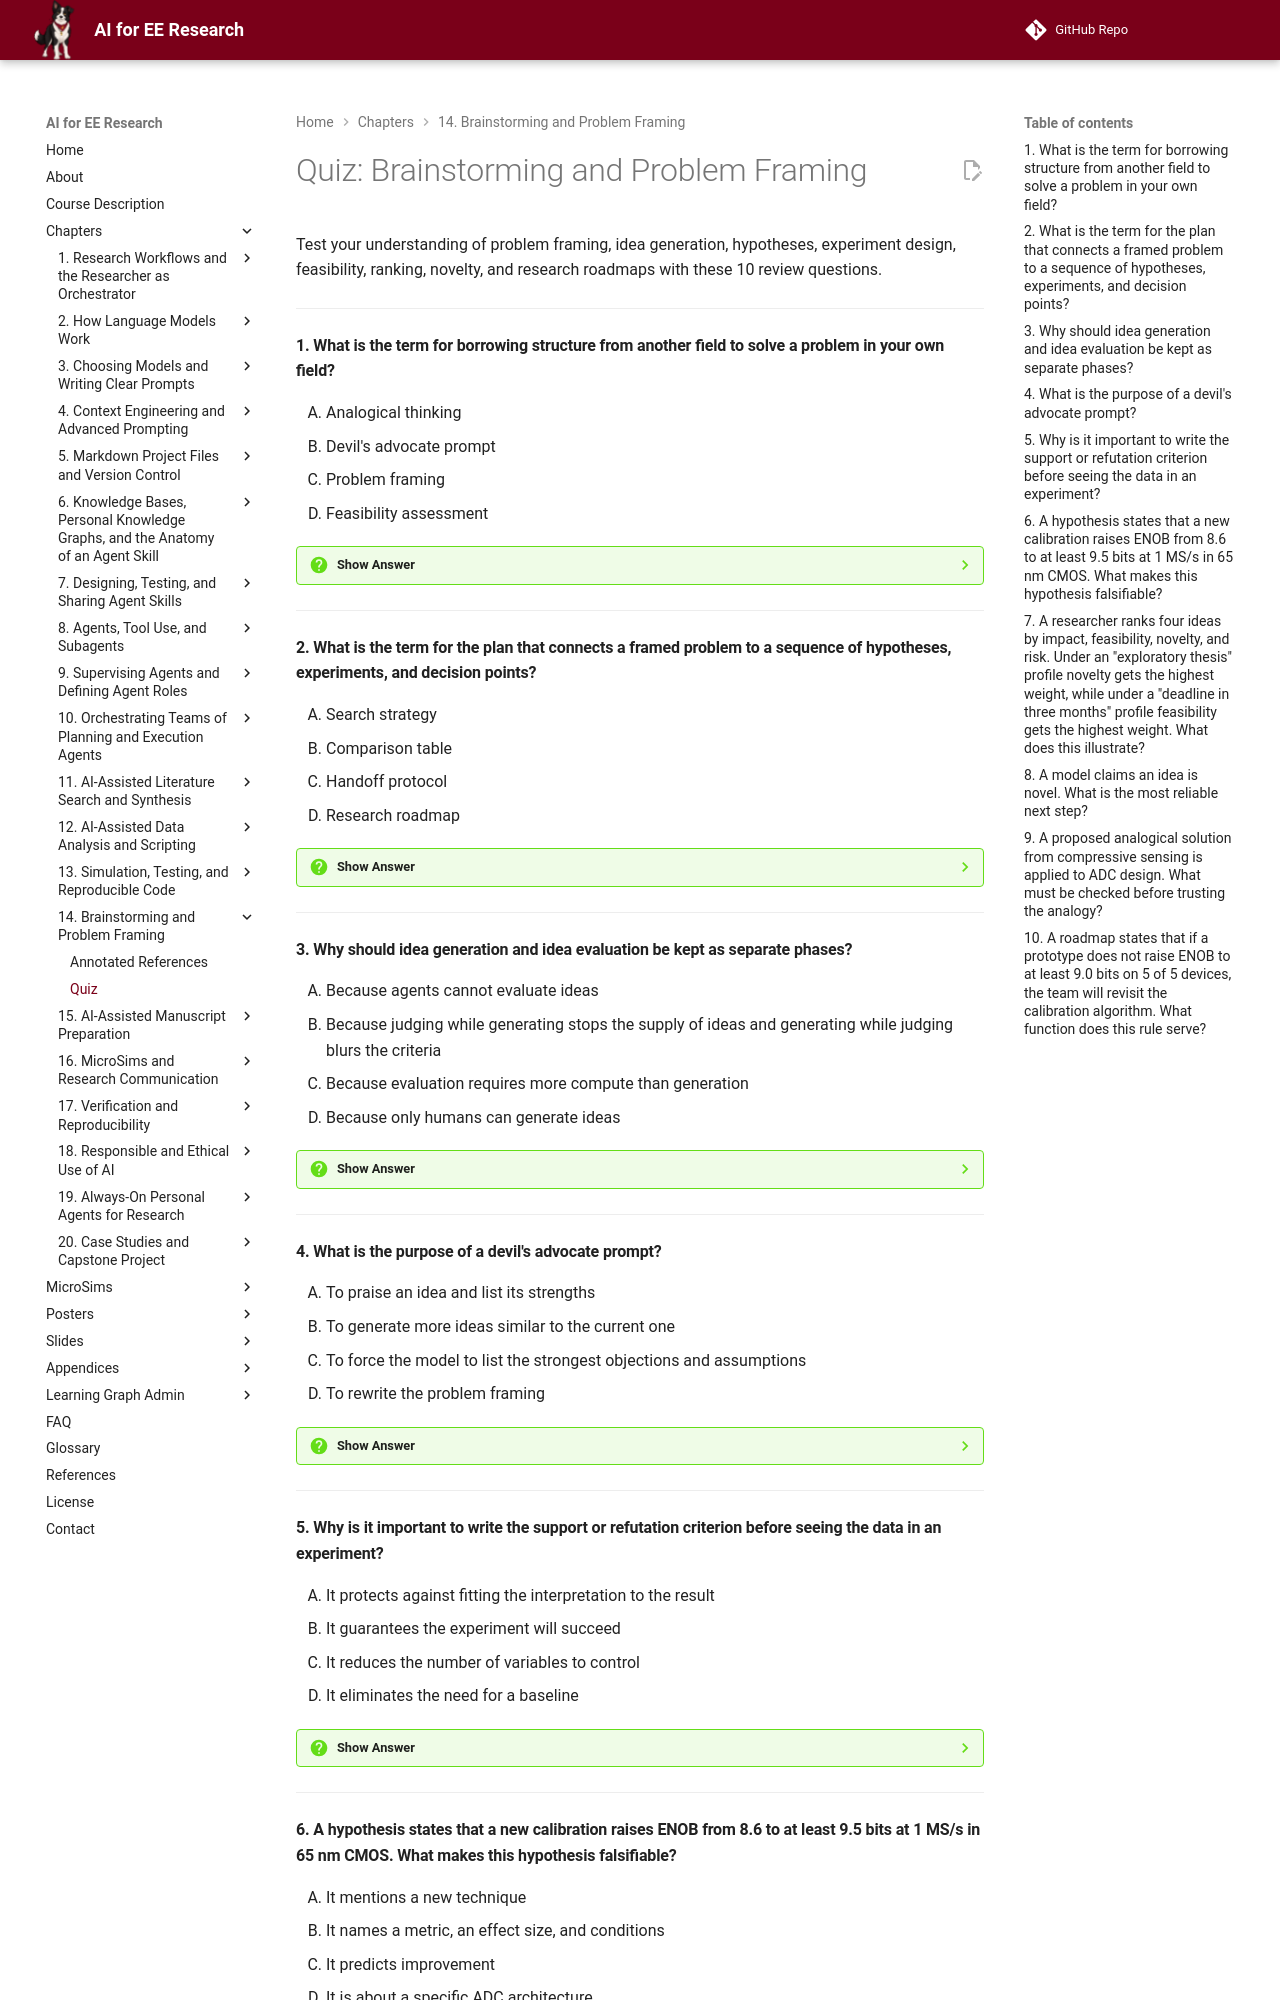

repository: dmccreary/ai-for-ee-research · page: chapters/14-brainstorming-problem-framing/quiz/index.html · generator: mkdocs

# Quiz: Brainstorming and Problem Framing

Test your understanding of problem framing, idea generation, hypotheses, experiment design, feasibility, ranking, novelty, and research roadmaps with these 10 review questions.

---

#### 1. What is the term for borrowing structure from another field to solve a problem in your own field?

<div class="upper-alpha" markdown>
1. Analogical thinking
2. Devil's advocate prompt
3. Problem framing
4. Feasibility assessment
</div>

??? question "Show Answer"
    The correct answer is **A**. Analogical thinking looks for problems in other fields that have the same shape and asks whether their solution can be mapped over. The mapping must still be checked, because the constraints may differ.

    **Concept Tested:** Analogical Thinking

    **See:** ./index.md#generating-and-challenging-ideas





---

#### 2. What is the term for the plan that connects a framed problem to a sequence of hypotheses, experiments, and decision points?

<div class="upper-alpha" markdown>
1. Search strategy
2. Comparison table
3. Handoff protocol
4. Research roadmap
</div>

??? question "Show Answer"
    The correct answer is **D**. A research roadmap lays out the stages, the questions they answer, their outputs, and the go/no-go criteria at each decision point. A search strategy finds literature, and a handoff protocol passes work between agents.

    **Concept Tested:** Research Roadmap

    **See:** ./index.md#the-research-roadmap





---

#### 3. Why should idea generation and idea evaluation be kept as separate phases?

<div class="upper-alpha" markdown>
1. Because agents cannot evaluate ideas
2. Because judging while generating stops the supply of ideas and generating while judging blurs the criteria
3. Because evaluation requires more compute than generation
4. Because only humans can generate ideas
</div>

??? question "Show Answer"
    The correct answer is **B**. Mixing divergent and convergent thinking harms both: judgment cuts off quantity during generation, and generation during evaluation distorts the selection. Agents can do both, but the phases should be separated.

    **Concept Tested:** Idea Generation

    **See:** ./index.md#generating-and-challenging-ideas





---

#### 4. What is the purpose of a devil's advocate prompt?

<div class="upper-alpha" markdown>
1. To praise an idea and list its strengths
2. To generate more ideas similar to the current one
3. To force the model to list the strongest objections and assumptions
4. To rewrite the problem framing
</div>

??? question "Show Answer"
    The correct answer is **C**. A devil's advocate prompt counters the model's tendency to agree and asks for specific reasons an idea could fail, the assumptions it depends on, and the cheapest experiment to test the most serious objection.

    **Concept Tested:** Devils Advocate Prompt

    **See:** ./index.md#generating-and-challenging-ideas





---

#### 5. Why is it important to write the support or refutation criterion before seeing the data in an experiment?

<div class="upper-alpha" markdown>
1. It protects against fitting the interpretation to the result
2. It guarantees the experiment will succeed
3. It reduces the number of variables to control
4. It eliminates the need for a baseline
</div>

??? question "Show Answer"
    The correct answer is **A**. Deciding the criterion in advance prevents post-hoc reasoning that makes any result look like support. It does not guarantee success, reduce controlled variables, or remove the need for a baseline.

    **Concept Tested:** Experiment Design

    **See:** ./index.md#from-idea-to-hypothesis-and-experiment





---

#### 6. A hypothesis states that a new calibration raises ENOB from 8.6 to at least 9.5 bits at 1 MS/s in 65 nm CMOS. What makes this hypothesis falsifiable?

<div class="upper-alpha" markdown>
1. It mentions a new technique
2. It names a metric, an effect size, and conditions
3. It predicts improvement
4. It is about a specific ADC architecture
</div>

??? question "Show Answer"
    The correct answer is **B**. A falsifiable hypothesis specifies a measurable quantity, the size of the expected effect, and the conditions under which it is tested. Mentioning a technique, predicting improvement, or naming an architecture alone does not make a statement testable.

    **Concept Tested:** Hypothesis Development

    **See:** ./index.md#from-idea-to-hypothesis-and-experiment





---
